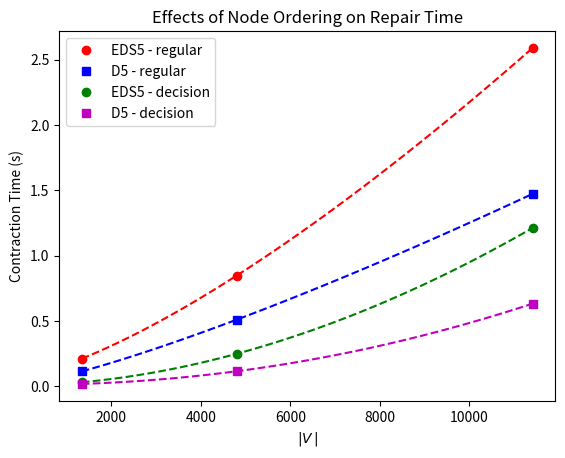

Write Python code to recreate this figure.
import matplotlib.pyplot as plt
import numpy as np
import math
from scipy.optimize import curve_fit

def linear(x, a, b):
  return a * x + b

def exponential(x, a, b, c):
  return a * x**2 + b * x + c

def exponential(x, a, b, c):
  return a * x**b + c

#plt.figure(num=None, figsize=(16, 12), dpi=300, facecolor='w', edgecolor='k')
plt.figure()

xs = [[1339, 4801, 11417], [1339, 4801, 11417], [1339, 4801, 11417], [1339, 4801, 11417]]
ys = [[0.2130420790053904, 0.8482432729797438, 2.589548366027884], [0.11530607601162046, 0.5111584099940956, 1.473455838044174], [0.032665980979800224, 0.25017273996490985, 1.212844974012114], [0.01961639104411006, 0.11673664301633835, 0.6340060209622607]]
def graph(i, label, pt_fmt, ln_fmt):

  y = np.array(ys[i])
  x = np.array(xs[i])

  xl = np.linspace(np.min(x), np.max(x), 100)

  popt, pcov = curve_fit(exponential, x, y)

  plt.plot(x, y, pt_fmt, label=label)
  plt.plot(xl, exponential(xl, *popt), ln_fmt)

graph(0, 'EDS5 - regular', 'ro', 'r--')
graph(1, 'D5 - regular', 'bs', 'b--')
graph(2, 'EDS5 - decision', 'go', 'g--')
graph(3, 'D5 - decision', 'ms', 'm--')

plt.title('Effects of Node Ordering on Repair Time')
plt.xlabel('$\\vert V\/\\vert$')
plt.ylabel('Contraction Time (s)')
plt.legend(loc=0, numpoints=1)

axes = plt.gca()
# axes.set_xscale('symlog')

#plt.savefig('test.pdf')
plt.show()